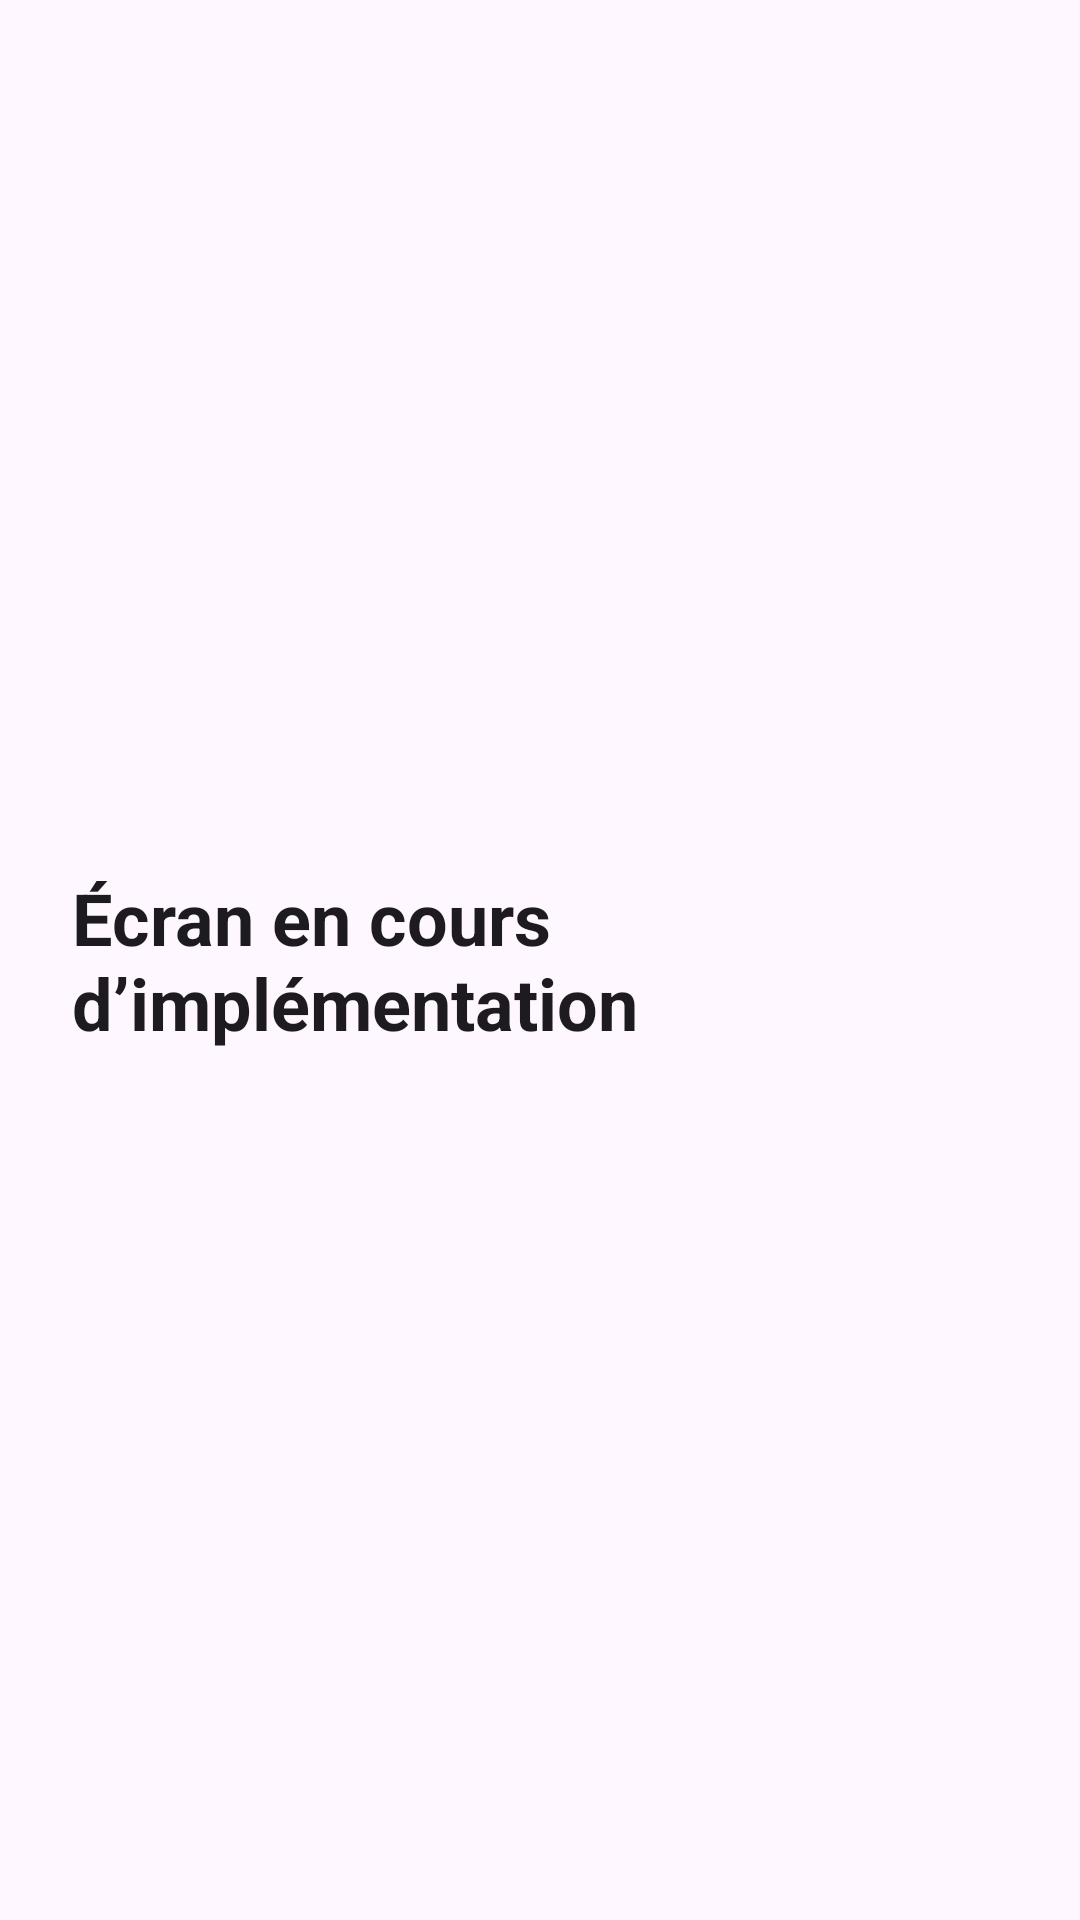

Here is an Android app screen rendered from its layout file. Give the layout XML and the strings, colors and styles it references.
<!-- AndroidManifest.xml: application theme Theme.VaxMind -->
<!-- res/layout/screen_placeholder.xml -->
<?xml version="1.0" encoding="utf-8"?>
<androidx.constraintlayout.widget.ConstraintLayout
    xmlns:android="http://schemas.android.com/apk/res/android"
    xmlns:app="http://schemas.android.com/apk/res-auto"
    android:layout_width="match_parent"
    android:layout_height="match_parent"
    android:padding="24dp">

    <TextView
        android:id="@+id/tvPlaceholder"
        android:layout_width="wrap_content"
        android:layout_height="wrap_content"
        android:text="@string/placeholder_msg"
        android:textAppearance="?attr/textAppearanceHeadlineSmall"
        android:textColor="?attr/colorOnBackground"
        android:textStyle="bold"
        app:layout_constraintTop_toTopOf="parent"
        app:layout_constraintBottom_toBottomOf="parent"
        app:layout_constraintStart_toStartOf="parent"
        app:layout_constraintEnd_toEndOf="parent"/>
</androidx.constraintlayout.widget.ConstraintLayout>
<!-- resources referenced by this layout -->
<resources>
  <string name="placeholder_msg">Écran en cours d’implémentation</string>
  <style name="Theme.VaxMind" parent="Theme.Material3.DayNight.NoActionBar">
          
          <item name="colorPrimary">@color/vxm_blue_500</item>
          <item name="colorOnPrimary">@color/vxm_white</item>
  
          <item name="colorSecondary">@color/vxm_blue_200</item>
          <item name="colorOnSecondary">@color/vxm_white</item>
  
          
          <item name="colorSurface">@color/vxm_white</item>
          <item name="colorOnSurface">@color/vxm_blue_700</item>
  
          
          <item name="android:windowLightStatusBar">true</item>
  
          
          <item name="shapeAppearanceSmallComponent">@style/RoundedCorners</item>
          <item name="shapeAppearanceMediumComponent">@style/RoundedCorners</item>
      </style>
  <color name="vxm_blue_500">#0092AB</color>
  <color name="vxm_white">#FFFFFF</color>
  <color name="vxm_blue_200">#2EC4D4</color>
  <color name="vxm_blue_700">#006C83</color>
  <style name="RoundedCorners">
          <item name="cornerFamily">rounded</item>
          <item name="cornerSize">16dp</item>
      </style>
</resources>
